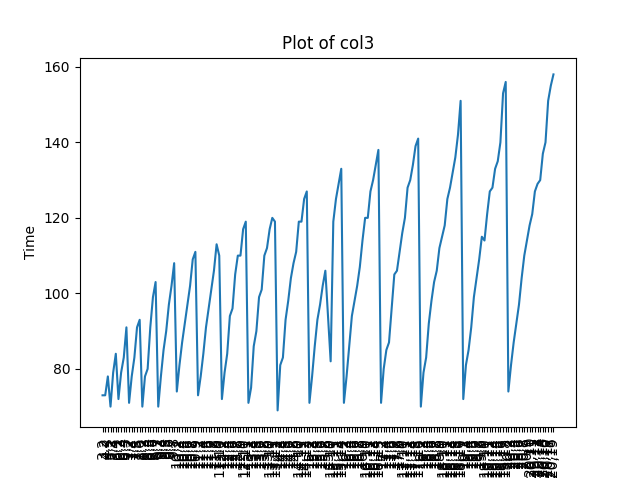

The data file committed next to this chart (first rows):
3, 2, 73.0
4, 2, 73.0
4, 3, 78.0
5, 2, 70.0
5, 3, 79.0
5, 4, 84.0
6, 2, 72.0
6, 3, 79.0
6, 4, 83.0
6, 5, 91.0
7, 2, 71.0
7, 3, 78.0
7, 4, 83.0
7, 5, 91.0
7, 6, 93.0
8, 2, 70.0
8, 3, 78.0
8, 4, 80.0
8, 5, 91.0
8, 6, 99.0
8, 7, 103.0
9, 2, 70.0
9, 3, 78.0
9, 4, 85.0
9, 5, 90.0
9, 6, 97.0
9, 7, 102.0
9, 8, 108.0
10, 2, 74.0
10, 3, 81.0
10, 4, 87.0
10, 5, 92.0
10, 6, 97.0
10, 7, 102.0
10, 8, 109.0
10, 9, 111.0
11, 2, 73.0
11, 3, 78.0
11, 4, 84.0
11, 5, 91.0
11, 6, 96.0
11, 7, 101.0
11, 8, 106.0
11, 9, 113.0
11, 10, 110.0
12, 2, 72.0
12, 3, 79.0
12, 4, 84.0
12, 5, 94.0
12, 6, 96.0
12, 7, 105.0
12, 8, 110.0
12, 9, 110.0
12, 10, 117.0
12, 11, 119.0
13, 2, 71.0
13, 3, 75.0
13, 4, 86.0
13, 5, 90.0
13, 6, 99.0
13, 7, 101.0
... 110 more rows
